Image classification data set "new_dataset" (jgurien03/grailed-bot on GitHub). Class labels (7): accessories, bottoms, dresses, outerwear, shoes, skirts, tops.

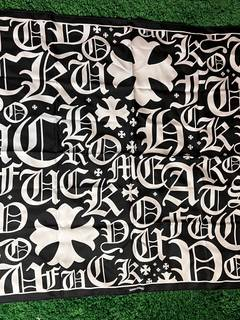
Label: accessories

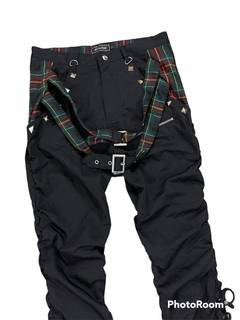
Label: bottoms

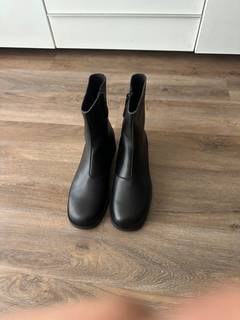
Label: shoes

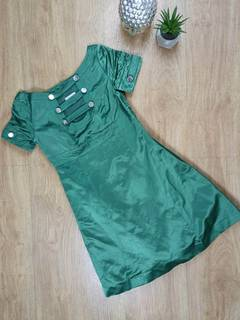
Label: dresses

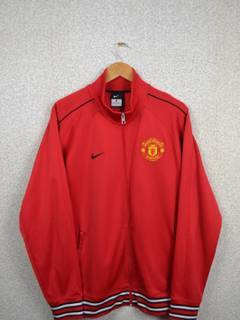
Label: outerwear

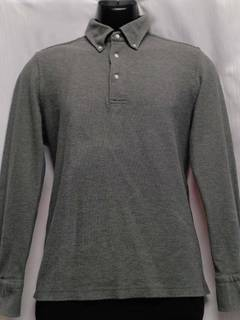
Label: tops
